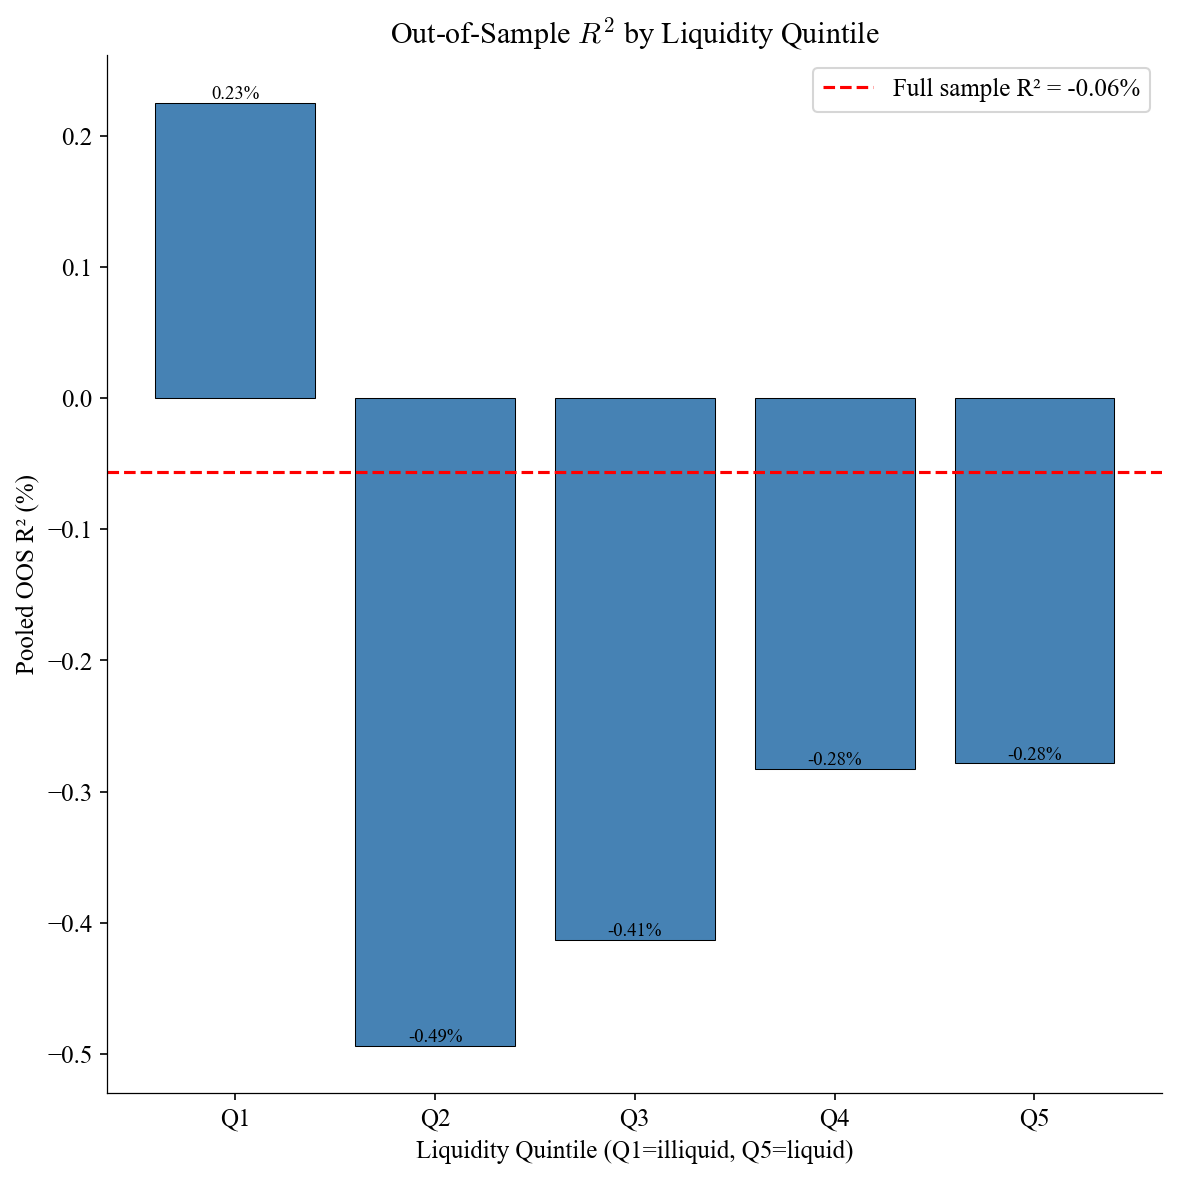

Source data for this figure (header and first rows):
quintile, pooled_r2, avg_monthly_r2, avg_n_month
1, 0.002255, -0.01367, 2438
2, -0.004939, -0.01351, 1262
3, -0.004132, -0.01006, 1051
4, -0.002829, -0.008658, 833.1
5, -0.002785, -0.008742, 742.9
Full, -0.0005642, , 6336
